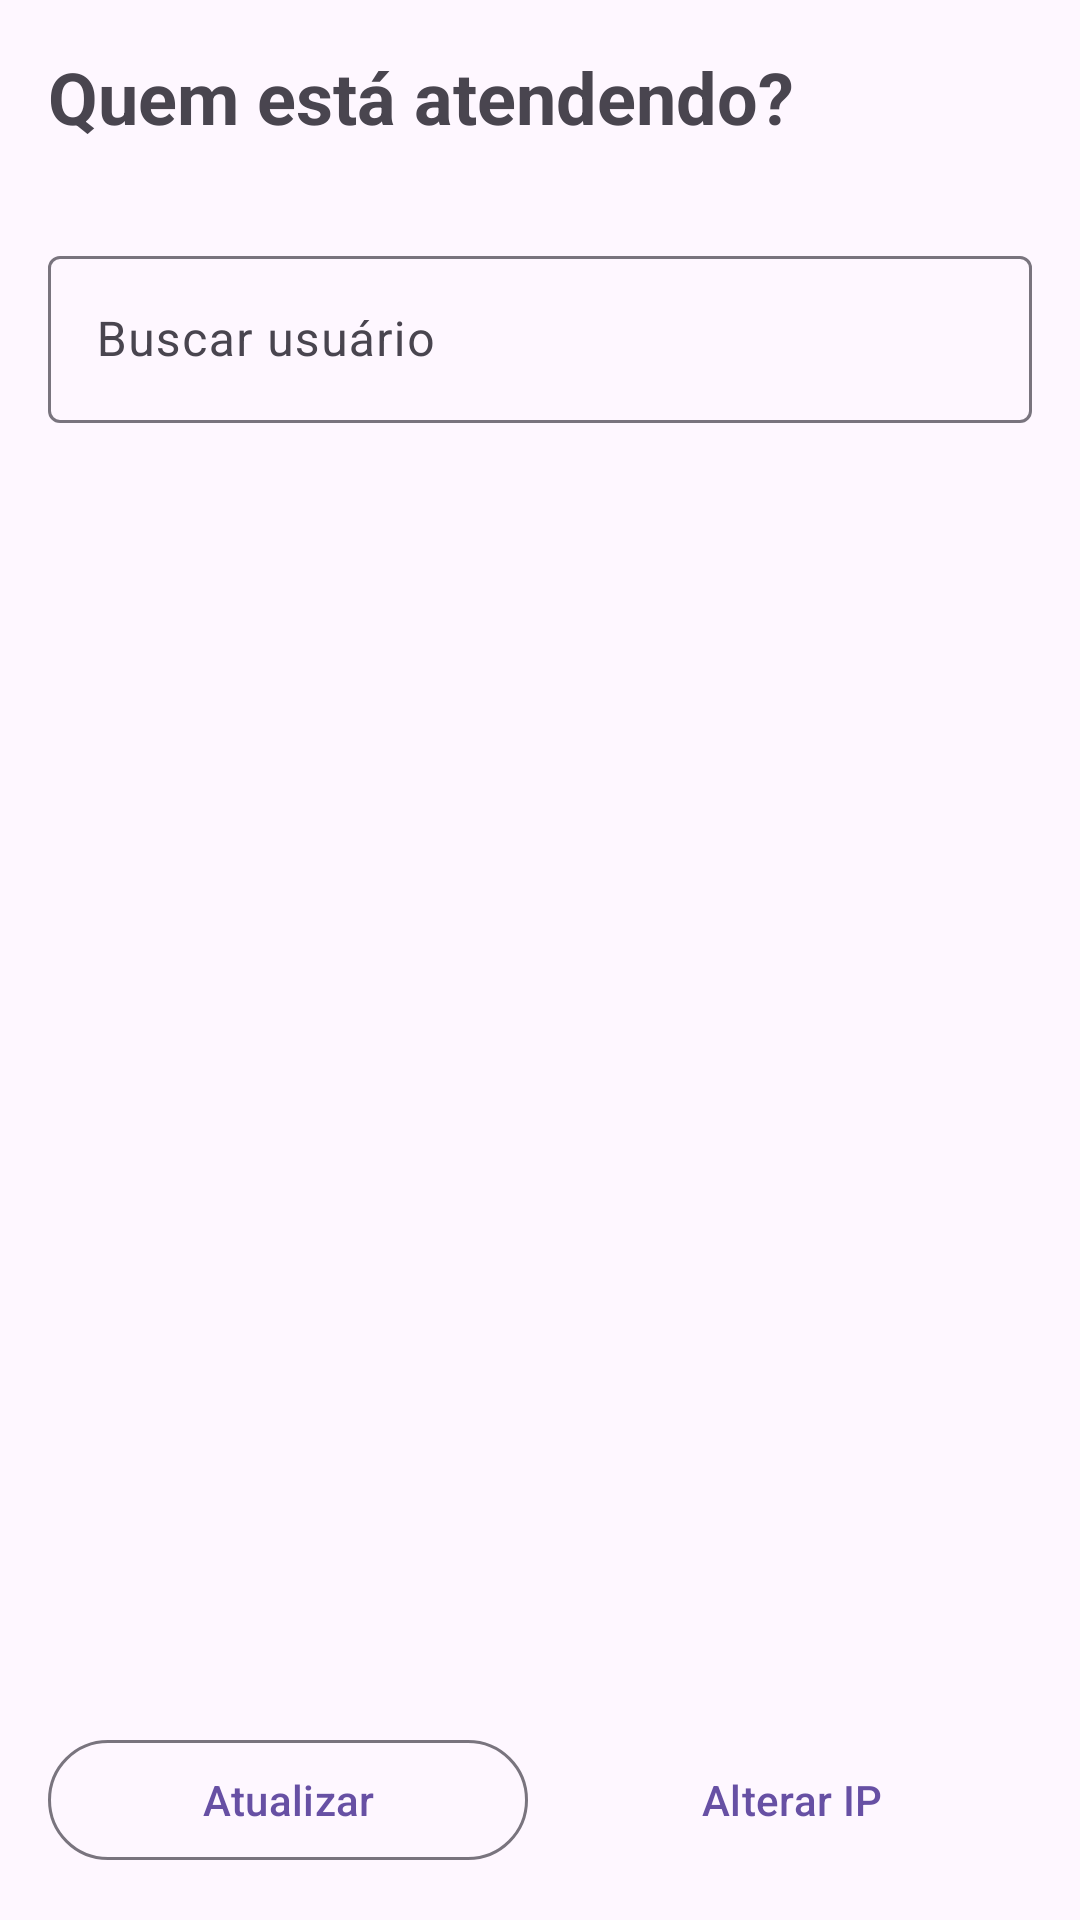

Layout XML and referenced resources for this Android screen:
<!-- AndroidManifest.xml: application theme Theme.POSCompuchat -->
<!-- res/layout/activity_login.xml -->
<?xml version="1.0" encoding="utf-8"?>
<LinearLayout xmlns:android="http://schemas.android.com/apk/res/android"
    android:layout_width="match_parent"
    android:layout_height="match_parent"
    android:orientation="vertical"
    android:padding="16dp">

    <TextView
        android:layout_width="match_parent"
        android:layout_height="wrap_content"
        android:text="Quem está atendendo?"
        android:textSize="24sp"
        android:textStyle="bold" />

    <TextView
        android:id="@+id/txtServer"
        android:layout_width="match_parent"
        android:layout_height="wrap_content"
        android:layout_marginTop="2dp"
        android:textColor="#6B7280"
        android:textSize="13sp" />

    <include layout="@layout/include_offline_banner" />

    <com.google.android.material.textfield.TextInputLayout
        android:layout_width="match_parent"
        android:layout_height="wrap_content"
        android:layout_marginTop="12dp"
        android:hint="Buscar usuário">

        <com.google.android.material.textfield.TextInputEditText
            android:id="@+id/inputSearch"
            android:layout_width="match_parent"
            android:layout_height="wrap_content"
            android:imeOptions="actionSearch"
            android:inputType="text"
            android:singleLine="true" />
    </com.google.android.material.textfield.TextInputLayout>

    <TextView
        android:id="@+id/txtEmpty"
        android:layout_width="match_parent"
        android:layout_height="0dp"
        android:layout_weight="1"
        android:gravity="center"
        android:padding="24dp"
        android:text="Nenhum usuário sincronizado.\nConecte o servidor ou toque em Atualizar."
        android:textColor="#6B7280"
        android:textSize="15sp"
        android:visibility="gone" />

    <androidx.recyclerview.widget.RecyclerView
        android:id="@+id/listUsers"
        android:layout_width="match_parent"
        android:layout_height="0dp"
        android:layout_marginTop="8dp"
        android:layout_weight="1" />

    <LinearLayout
        android:layout_width="match_parent"
        android:layout_height="wrap_content"
        android:orientation="horizontal">

        <com.google.android.material.button.MaterialButton
            android:id="@+id/btnRefresh"
            style="@style/Widget.Material3.Button.OutlinedButton"
            android:layout_width="0dp"
            android:layout_height="wrap_content"
            android:layout_marginEnd="8dp"
            android:layout_weight="1"
            android:text="Atualizar" />

        <com.google.android.material.button.MaterialButton
            android:id="@+id/btnConfig"
            style="@style/Widget.Material3.Button.TextButton"
            android:layout_width="0dp"
            android:layout_height="wrap_content"
            android:layout_weight="1"
            android:text="Alterar IP" />
    </LinearLayout>
</LinearLayout>
<!-- res/layout/include_offline_banner.xml (included above) -->
<?xml version="1.0" encoding="utf-8"?>
<LinearLayout xmlns:android="http://schemas.android.com/apk/res/android"
    android:id="@+id/bannerOffline"
    android:layout_width="match_parent"
    android:layout_height="wrap_content"
    android:layout_marginTop="6dp"
    android:layout_marginBottom="6dp"
    android:background="@drawable/bg_offline_banner"
    android:gravity="center_vertical"
    android:orientation="horizontal"
    android:paddingHorizontal="12dp"
    android:paddingVertical="8dp"
    android:visibility="gone">

    <TextView
        android:id="@+id/txtOffline"
        android:layout_width="match_parent"
        android:layout_height="wrap_content"
        android:text="Sem conexão com o servidor"
        android:textColor="#991B1B"
        android:textSize="13sp" />
</LinearLayout>
<!-- resources referenced by this layout -->
<resources>
  <style name="Theme.POSCompuchat" parent="Base.Theme.POSCompuchat" />
  <style name="Base.Theme.POSCompuchat" parent="Theme.Material3.DayNight.NoActionBar">
          <item name="android:statusBarColor">@android:color/transparent</item>
          <item name="android:navigationBarColor">@android:color/transparent</item>
          <item name="android:windowLightStatusBar">true</item>
      </style>
</resources>
